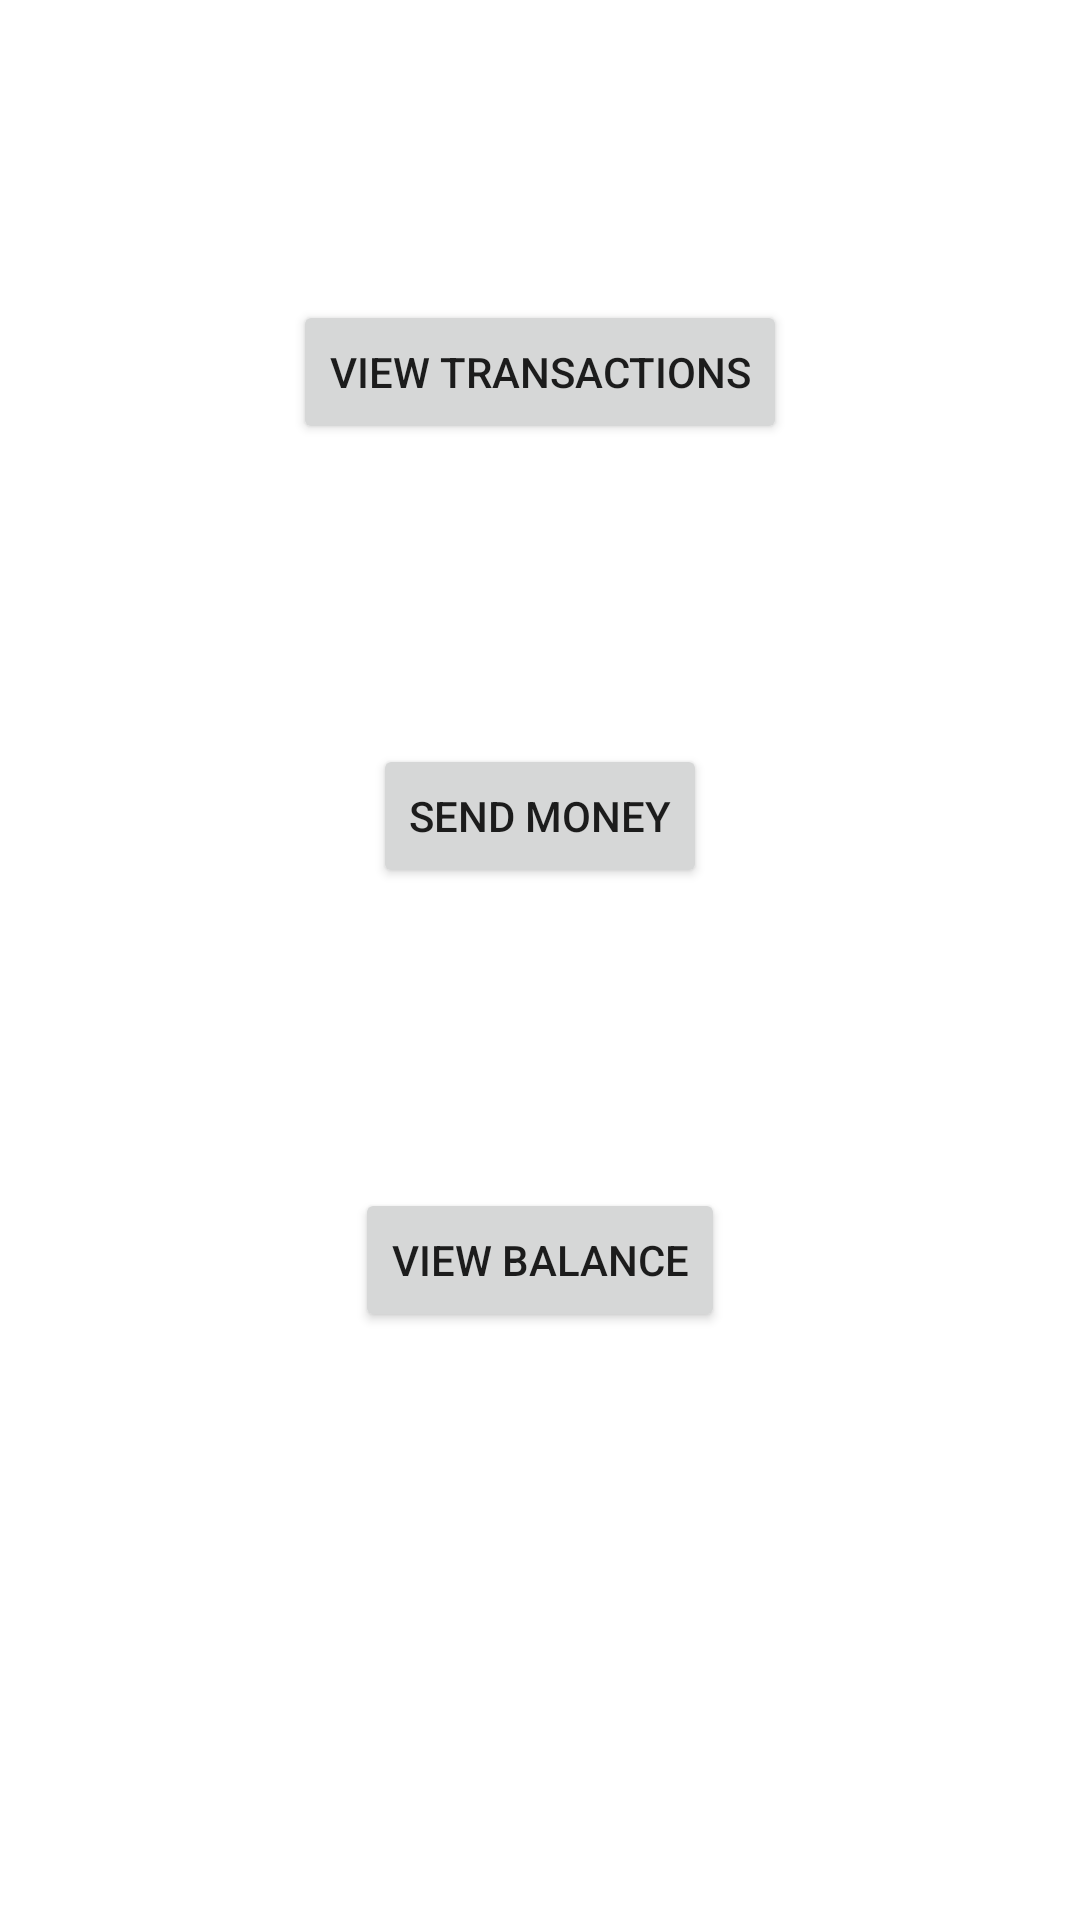

Here is an Android app screen rendered from its layout file. Give the layout XML and the strings, colors and styles it references.
<!-- AndroidManifest.xml: application theme Theme.Jetpack_Navigation -->
<!-- res/layout/fragment_main.xml -->
<?xml version="1.0" encoding="utf-8"?>
<layout>
<LinearLayout
    xmlns:android="http://schemas.android.com/apk/res/android"
    xmlns:app="http://schemas.android.com/apk/res-auto"
    xmlns:tools="http://schemas.android.com/tools"
    android:layout_width="match_parent"
    android:layout_height="match_parent"
    android:orientation="vertical"
    tools:context=".MainFragment"
    android:id="@+id/parentLayout">

    <Button
        android:text="View transactions"
        android:layout_width="wrap_content"
        android:layout_height="wrap_content"
        android:layout_gravity="center"
        android:layout_marginTop="100dp"
        android:id="@+id/view_transactions_btn"

        />

    <Button
        android:text="Send money"
        android:layout_width="wrap_content"
        android:layout_marginTop="100dp"
        android:layout_gravity="center"
        android:layout_height="wrap_content"
        android:id="@+id/send_money_btn"
        />

    <Button
        android:text="View balance"
        android:layout_width="wrap_content"
        android:layout_marginTop="100dp"
        android:layout_gravity="center"
        android:layout_height="wrap_content"
        android:id="@+id/view_balance_btn"
        />
</LinearLayout>
</layout>
<!-- resources referenced by this layout -->
<resources>
  <style name="Theme.Jetpack_Navigation" parent="Theme.MaterialComponents.DayNight.DarkActionBar">
          
          <item name="colorPrimary">@color/purple_500</item>
          <item name="colorPrimaryVariant">@color/purple_700</item>
          <item name="colorOnPrimary">@color/white</item>
          
          <item name="colorSecondary">@color/teal_200</item>
          <item name="colorSecondaryVariant">@color/teal_700</item>
          <item name="colorOnSecondary">@color/black</item>
          
          <item name="android:statusBarColor" tools:targetApi="l">?attr/colorPrimaryVariant</item>
          
      </style>
  <!-- not gathered from this repository: default colours our renderer supplied (Android Studio template values) -->
  <color name="purple_500">#FF6200EE</color>
  <color name="purple_700">#FF3700B3</color>
  <color name="teal_200">#FF03DAC5</color>
  <color name="teal_700">#FF018786</color>
  <color name="black">#FF000000</color>
  <color name="white">#FFFFFFFF</color>
</resources>
